The GitHub repository arfianaja/deteksi_jenis_awan contains a labelled image folder "training" with 5 categories: cumulunimbus, cumulus, nimbostratus, stratocumulus, stratus. Examples follow, each with its label.

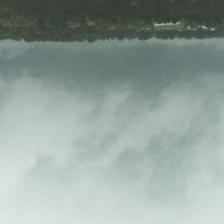
Label: nimbostratus

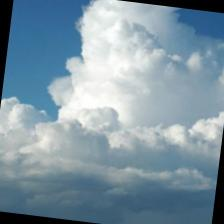
Label: cumulunimbus

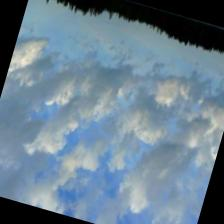
Label: stratocumulus

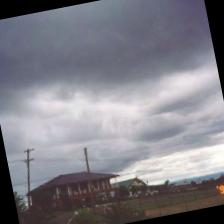
Label: stratus

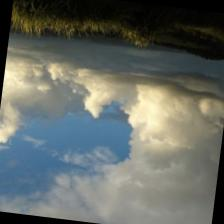
Label: cumulus

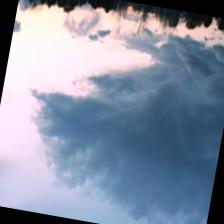
Label: stratocumulus
